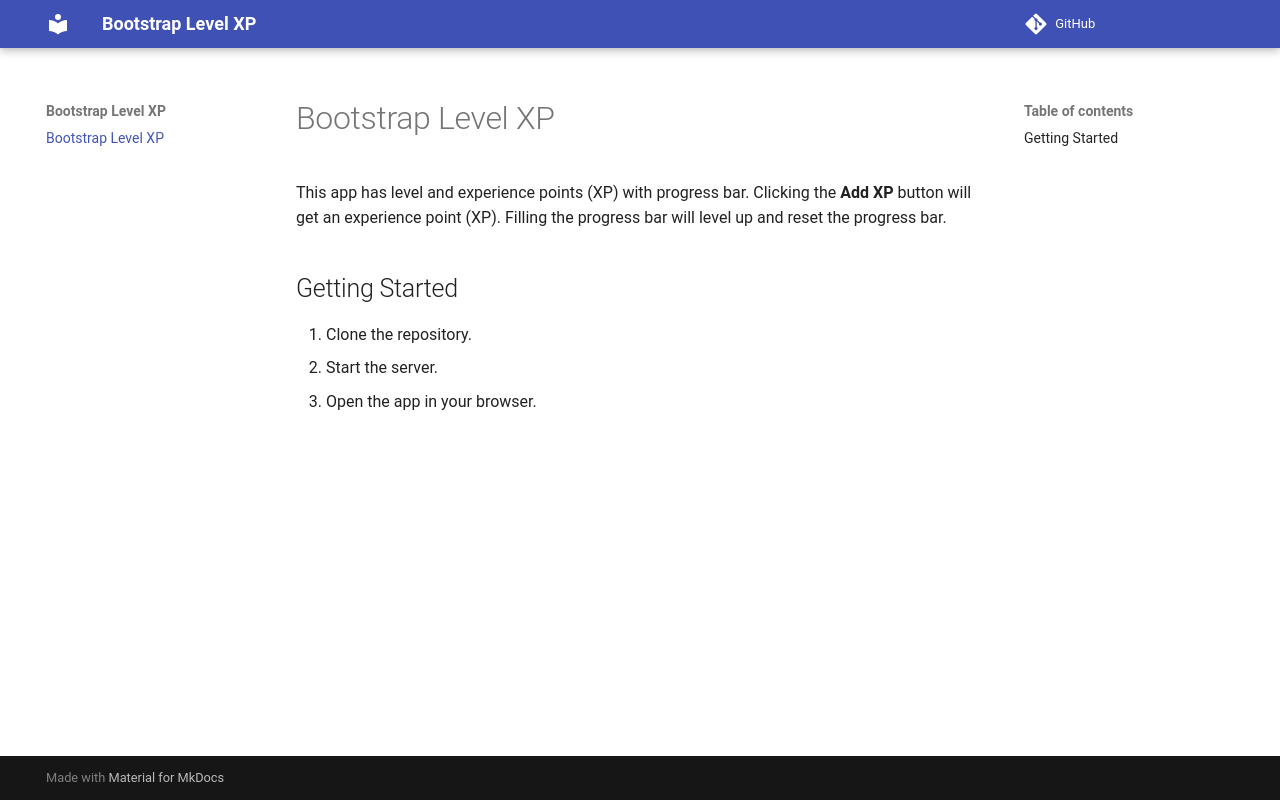

repository: lulunac27a/bootstrap-level-xp · page: index.html · generator: mkdocs

# Bootstrap Level XP

This app has level and experience points (XP) with progress bar. Clicking the **Add XP** button will get an experience point (XP). Filling the progress bar will level up and reset the progress bar.

## Getting Started

1. Clone the repository.
2. Start the server.
3. Open the app in your browser.
